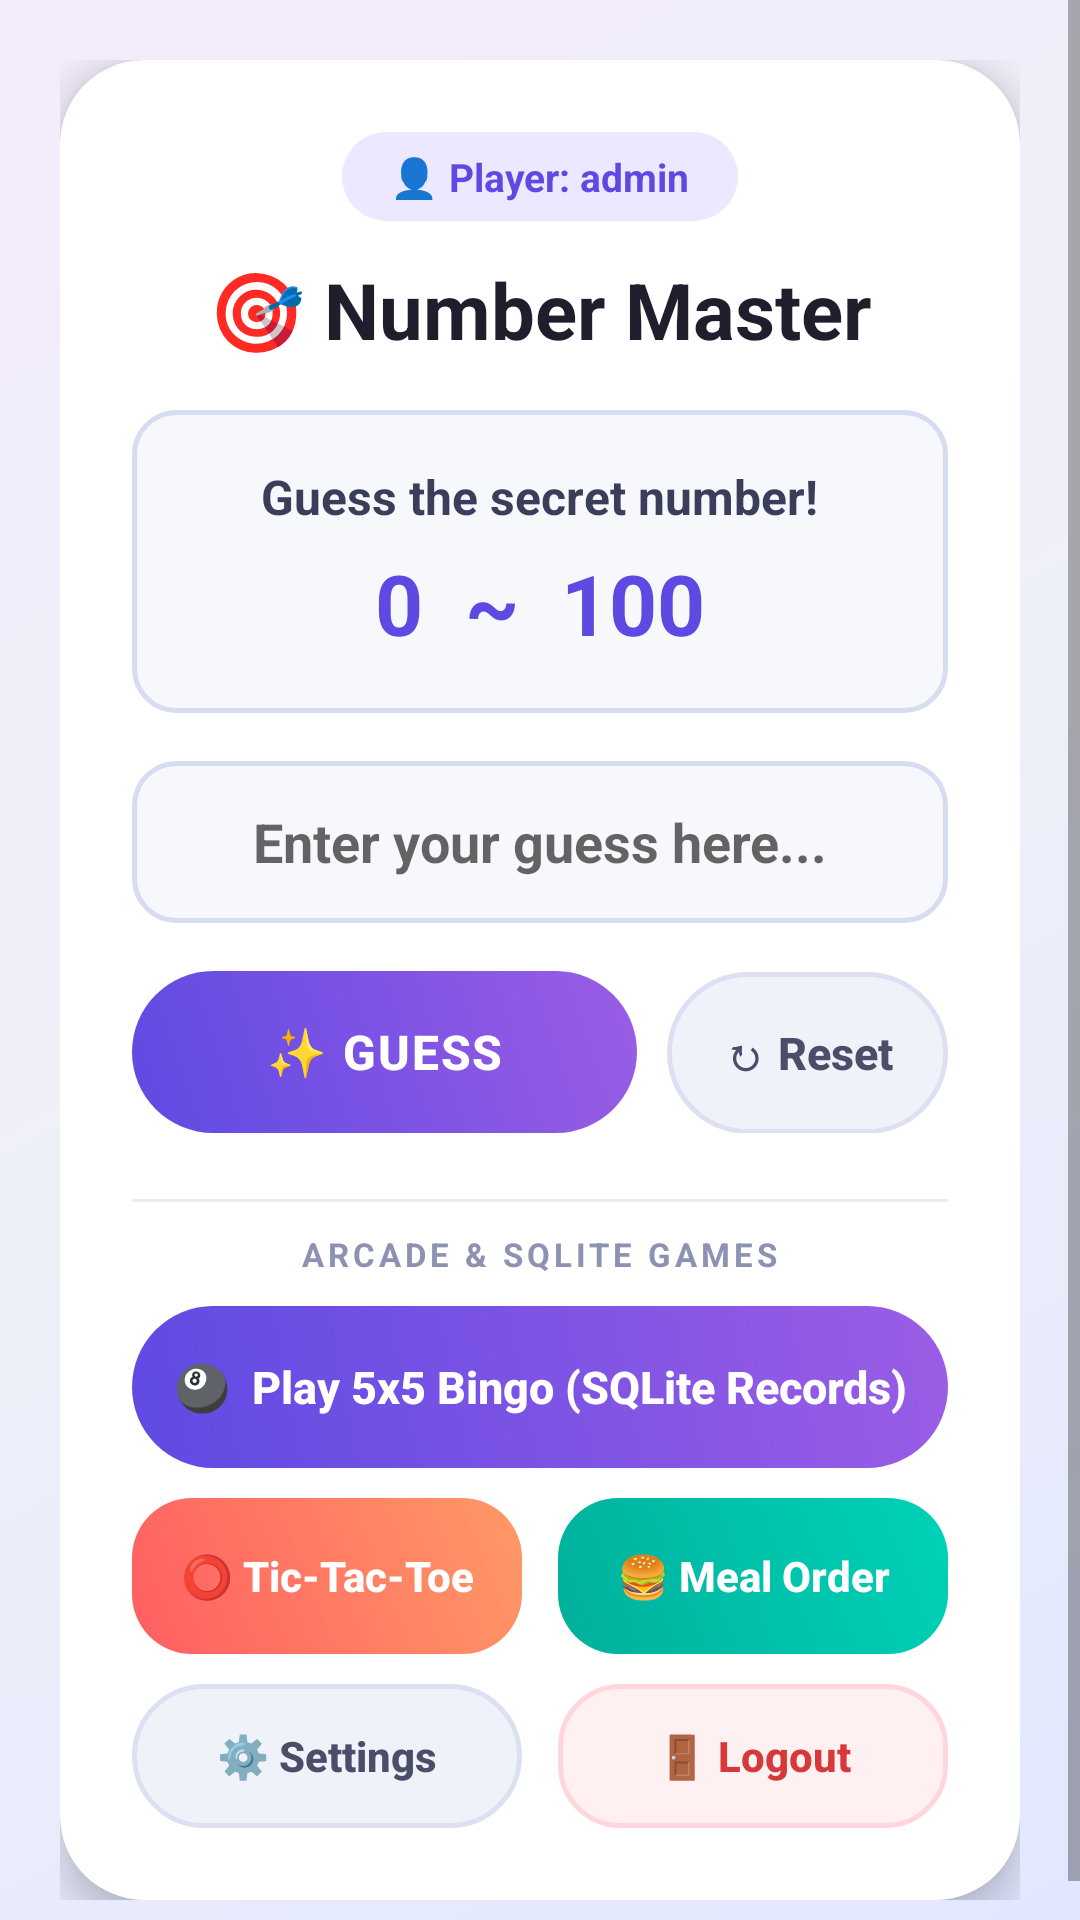

This screen was rendered from an Android layout file. Write that file and the resources it references.
<!-- AndroidManifest.xml: activity theme Theme.AppCompat.Light.NoActionBar -->
<!-- res/layout/activity_main.xml -->
<?xml version="1.0" encoding="utf-8"?>
<ScrollView xmlns:android="http://schemas.android.com/apk/res/android"
    xmlns:app="http://schemas.android.com/apk/res-auto"
    android:layout_width="match_parent"
    android:layout_height="match_parent"
    android:background="@drawable/bg_gradient_mesh"
    android:fillViewport="true">

    <androidx.constraintlayout.widget.ConstraintLayout
        android:layout_width="match_parent"
        android:layout_height="wrap_content"
        android:padding="20dp">

        <androidx.cardview.widget.CardView
            android:id="@+id/cvContainer"
            android:layout_width="match_parent"
            android:layout_height="wrap_content"
            app:cardCornerRadius="28dp"
            app:cardElevation="8dp"
            app:cardBackgroundColor="#FFFFFF"
            app:layout_constraintTop_toTopOf="parent"
            app:layout_constraintBottom_toBottomOf="parent"
            app:layout_constraintStart_toStartOf="parent"
            app:layout_constraintEnd_toEndOf="parent">

            <LinearLayout
                android:layout_width="match_parent"
                android:layout_height="wrap_content"
                android:orientation="vertical"
                android:gravity="center_horizontal"
                android:padding="24dp">

                <TextView
                    android:id="@+id/tvPlayerInfo"
                    android:layout_width="wrap_content"
                    android:layout_height="wrap_content"
                    android:text="👤 Player: admin"
                    android:textSize="13sp"
                    android:textStyle="bold"
                    android:textColor="#5E4AE3"
                    android:background="@drawable/bg_badge"
                    android:paddingHorizontal="16dp"
                    android:paddingVertical="6dp" />

                <TextView
                    android:id="@+id/tvTitle"
                    android:layout_width="wrap_content"
                    android:layout_height="wrap_content"
                    android:text="🎯 Number Master"
                    android:textSize="26sp"
                    android:textStyle="bold"
                    android:textColor="#1E1E2C"
                    android:layout_marginTop="12dp" />

                <LinearLayout
                    android:layout_width="match_parent"
                    android:layout_height="wrap_content"
                    android:orientation="vertical"
                    android:gravity="center"
                    android:background="@drawable/bg_input_box"
                    android:padding="18dp"
                    android:layout_marginTop="16dp">

                    <TextView
                        android:id="@+id/tvMessage"
                        android:layout_width="wrap_content"
                        android:layout_height="wrap_content"
                        android:text="Guess the secret number!"
                        android:textSize="16sp"
                        android:textStyle="bold"
                        android:textColor="#3B3E5B"
                        android:gravity="center" />

                    <TextView
                        android:id="@+id/tvRange"
                        android:layout_width="wrap_content"
                        android:layout_height="wrap_content"
                        android:text="0  ~  100"
                        android:textSize="28sp"
                        android:textStyle="bold"
                        android:textColor="#5E4AE3"
                        android:layout_marginTop="6dp" />
                </LinearLayout>

                <EditText
                    android:id="@+id/etInput"
                    android:layout_width="match_parent"
                    android:layout_height="54dp"
                    android:hint="Enter your guess here..."
                    android:inputType="number"
                    android:gravity="center"
                    android:textSize="18sp"
                    android:textStyle="bold"
                    android:textColor="#1E1E2C"
                    android:background="@drawable/bg_input_box"
                    android:paddingHorizontal="16dp"
                    android:layout_marginTop="16dp" />

                <LinearLayout
                    android:layout_width="match_parent"
                    android:layout_height="wrap_content"
                    android:orientation="horizontal"
                    android:layout_marginTop="16dp">

                    <androidx.appcompat.widget.AppCompatButton
                        android:id="@+id/btnConfirm"
                        android:layout_width="0dp"
                        android:layout_height="54dp"
                        android:layout_weight="1.8"
                        android:text="✨ GUESS"
                        android:textAllCaps="false"
                        android:textSize="16sp"
                        android:textStyle="bold"
                        android:letterSpacing="0.04"
                        android:textColor="#FFFFFF"
                        android:background="@drawable/btn_gradient_primary"
                        android:stateListAnimator="@null"
                        android:layout_marginEnd="10dp" />

                    <androidx.appcompat.widget.AppCompatButton
                        android:id="@+id/btnRestart"
                        android:layout_width="0dp"
                        android:layout_height="54dp"
                        android:layout_weight="1"
                        android:text="↻ Reset"
                        android:textAllCaps="false"
                        android:textSize="15sp"
                        android:textStyle="bold"
                        android:textColor="#4A4E69"
                        android:background="@drawable/btn_tonal_secondary"
                        android:stateListAnimator="@null" />
                </LinearLayout>

                <View
                    android:layout_width="match_parent"
                    android:layout_height="1dp"
                    android:background="#E8EBF5"
                    android:layout_marginTop="22dp"
                    android:layout_marginBottom="10dp" />

                <TextView
                    android:layout_width="wrap_content"
                    android:layout_height="wrap_content"
                    android:text="ARCADE &amp; SQLITE GAMES"
                    android:textSize="11sp"
                    android:textStyle="bold"
                    android:textColor="#8E92B2"
                    android:letterSpacing="0.12" />

                <androidx.appcompat.widget.AppCompatButton
                    android:id="@+id/btnPlayBingo"
                    android:layout_width="match_parent"
                    android:layout_height="54dp"
                    android:text="🎱  Play 5x5 Bingo (SQLite Records)"
                    android:textAllCaps="false"
                    android:textSize="15sp"
                    android:textStyle="bold"
                    android:textColor="#FFFFFF"
                    android:background="@drawable/btn_gradient_primary"
                    android:stateListAnimator="@null"
                    android:layout_marginTop="10dp" />

                <LinearLayout
                    android:layout_width="match_parent"
                    android:layout_height="wrap_content"
                    android:orientation="horizontal"
                    android:layout_marginTop="10dp">

                    <androidx.appcompat.widget.AppCompatButton
                        android:id="@+id/btnPlayTicTacToe"
                        android:layout_width="0dp"
                        android:layout_height="52dp"
                        android:layout_weight="1"
                        android:text="⭕ Tic-Tac-Toe"
                        android:textAllCaps="false"
                        android:textSize="14sp"
                        android:textStyle="bold"
                        android:textColor="#FFFFFF"
                        android:background="@drawable/btn_gradient_coral"
                        android:stateListAnimator="@null"
                        android:layout_marginEnd="6dp" />

                    <androidx.appcompat.widget.AppCompatButton
                        android:id="@+id/btnGoToClasswork3"
                        android:layout_width="0dp"
                        android:layout_height="52dp"
                        android:layout_weight="1"
                        android:text="🍔 Meal Order"
                        android:textAllCaps="false"
                        android:textSize="14sp"
                        android:textStyle="bold"
                        android:textColor="#FFFFFF"
                        android:background="@drawable/btn_gradient_teal"
                        android:stateListAnimator="@null"
                        android:layout_marginStart="6dp" />
                </LinearLayout>

                <LinearLayout
                    android:layout_width="match_parent"
                    android:layout_height="wrap_content"
                    android:orientation="horizontal"
                    android:layout_marginTop="10dp">

                    <androidx.appcompat.widget.AppCompatButton
                        android:id="@+id/btnConfig"
                        android:layout_width="0dp"
                        android:layout_height="48dp"
                        android:layout_weight="1"
                        android:text="⚙️ Settings"
                        android:textAllCaps="false"
                        android:textSize="14sp"
                        android:textStyle="bold"
                        android:textColor="#4A4E69"
                        android:background="@drawable/btn_tonal_secondary"
                        android:stateListAnimator="@null"
                        android:layout_marginEnd="6dp" />

                    <androidx.appcompat.widget.AppCompatButton
                        android:id="@+id/btnLogout"
                        android:layout_width="0dp"
                        android:layout_height="48dp"
                        android:layout_weight="1"
                        android:text="🚪 Logout"
                        android:textAllCaps="false"
                        android:textSize="14sp"
                        android:textStyle="bold"
                        android:textColor="#D9383A"
                        android:background="@drawable/btn_tonal_danger"
                        android:stateListAnimator="@null"
                        android:layout_marginStart="6dp" />
                </LinearLayout>

            </LinearLayout>
        </androidx.cardview.widget.CardView>
    </androidx.constraintlayout.widget.ConstraintLayout>
</ScrollView>
<!-- resources referenced by this layout -->
<resources>
  <!-- drawable bg_badge (drawable) -->
  <?xml version="1.0" encoding="utf-8"?>
  <shape xmlns:android="http://schemas.android.com/apk/res/android">
      <solid android:color="#ECE8FF" />
      <corners android:radius="20dp" />
  </shape>
  <!-- drawable bg_gradient_mesh (drawable) -->
  <?xml version="1.0" encoding="utf-8"?>
  <shape xmlns:android="http://schemas.android.com/apk/res/android"
      android:shape="rectangle">
      <gradient
          android:angle="135"
          android:startColor="#E2E7FF"
          android:centerColor="#EEF0F8"
          android:endColor="#F4EBFB"
          android:type="linear" />
  </shape>
  <!-- drawable bg_input_box (drawable) -->
  <?xml version="1.0" encoding="utf-8"?>
  <shape xmlns:android="http://schemas.android.com/apk/res/android">
      <solid android:color="#F7F8FC" />
      <corners android:radius="14dp" />
      <stroke android:width="1.5dp" android:color="#D8DCF0" />
  </shape>
  <!-- drawable btn_gradient_coral (drawable) -->
  <?xml version="1.0" encoding="utf-8"?>
  <ripple xmlns:android="http://schemas.android.com/apk/res/android"
      android:color="#40FFFFFF">
      <item>
          <shape android:shape="rectangle">
              <gradient
                  android:angle="45"
                  android:startColor="#FF5E62"
                  android:endColor="#FF9966"
                  android:type="linear" />
              <corners android:radius="20dp" />
          </shape>
      </item>
  </ripple>
  <!-- drawable btn_gradient_primary (drawable) -->
  <?xml version="1.0" encoding="utf-8"?>
  <ripple xmlns:android="http://schemas.android.com/apk/res/android"
      android:color="#40FFFFFF">
      <item>
          <shape android:shape="rectangle">
              <gradient
                  android:angle="45"
                  android:startColor="#5E4AE3"
                  android:endColor="#9B5DE5"
                  android:type="linear" />
              <corners android:radius="28dp" />
          </shape>
      </item>
  </ripple>
  <!-- drawable btn_gradient_teal (drawable) -->
  <?xml version="1.0" encoding="utf-8"?>
  <ripple xmlns:android="http://schemas.android.com/apk/res/android"
      android:color="#40FFFFFF">
      <item>
          <shape android:shape="rectangle">
              <gradient
                  android:angle="45"
                  android:startColor="#00B09B"
                  android:endColor="#00D2B8"
                  android:type="linear" />
              <corners android:radius="20dp" />
          </shape>
      </item>
  </ripple>
  <!-- drawable btn_tonal_danger (drawable) -->
  <?xml version="1.0" encoding="utf-8"?>
  <ripple xmlns:android="http://schemas.android.com/apk/res/android"
      android:color="#25E53935">
      <item>
          <shape android:shape="rectangle">
              <solid android:color="#FFF0F2" />
              <corners android:radius="20dp" />
              <stroke android:width="1.5dp" android:color="#FFD6DC" />
          </shape>
      </item>
  </ripple>
  <!-- drawable btn_tonal_secondary (drawable) -->
  <?xml version="1.0" encoding="utf-8"?>
  <ripple xmlns:android="http://schemas.android.com/apk/res/android"
      android:color="#255E4AE3">
      <item>
          <shape android:shape="rectangle">
              <solid android:color="#F0F2FA" />
              <corners android:radius="28dp" />
              <stroke android:width="1.5dp" android:color="#DCE0F2" />
          </shape>
      </item>
  </ripple>
</resources>
